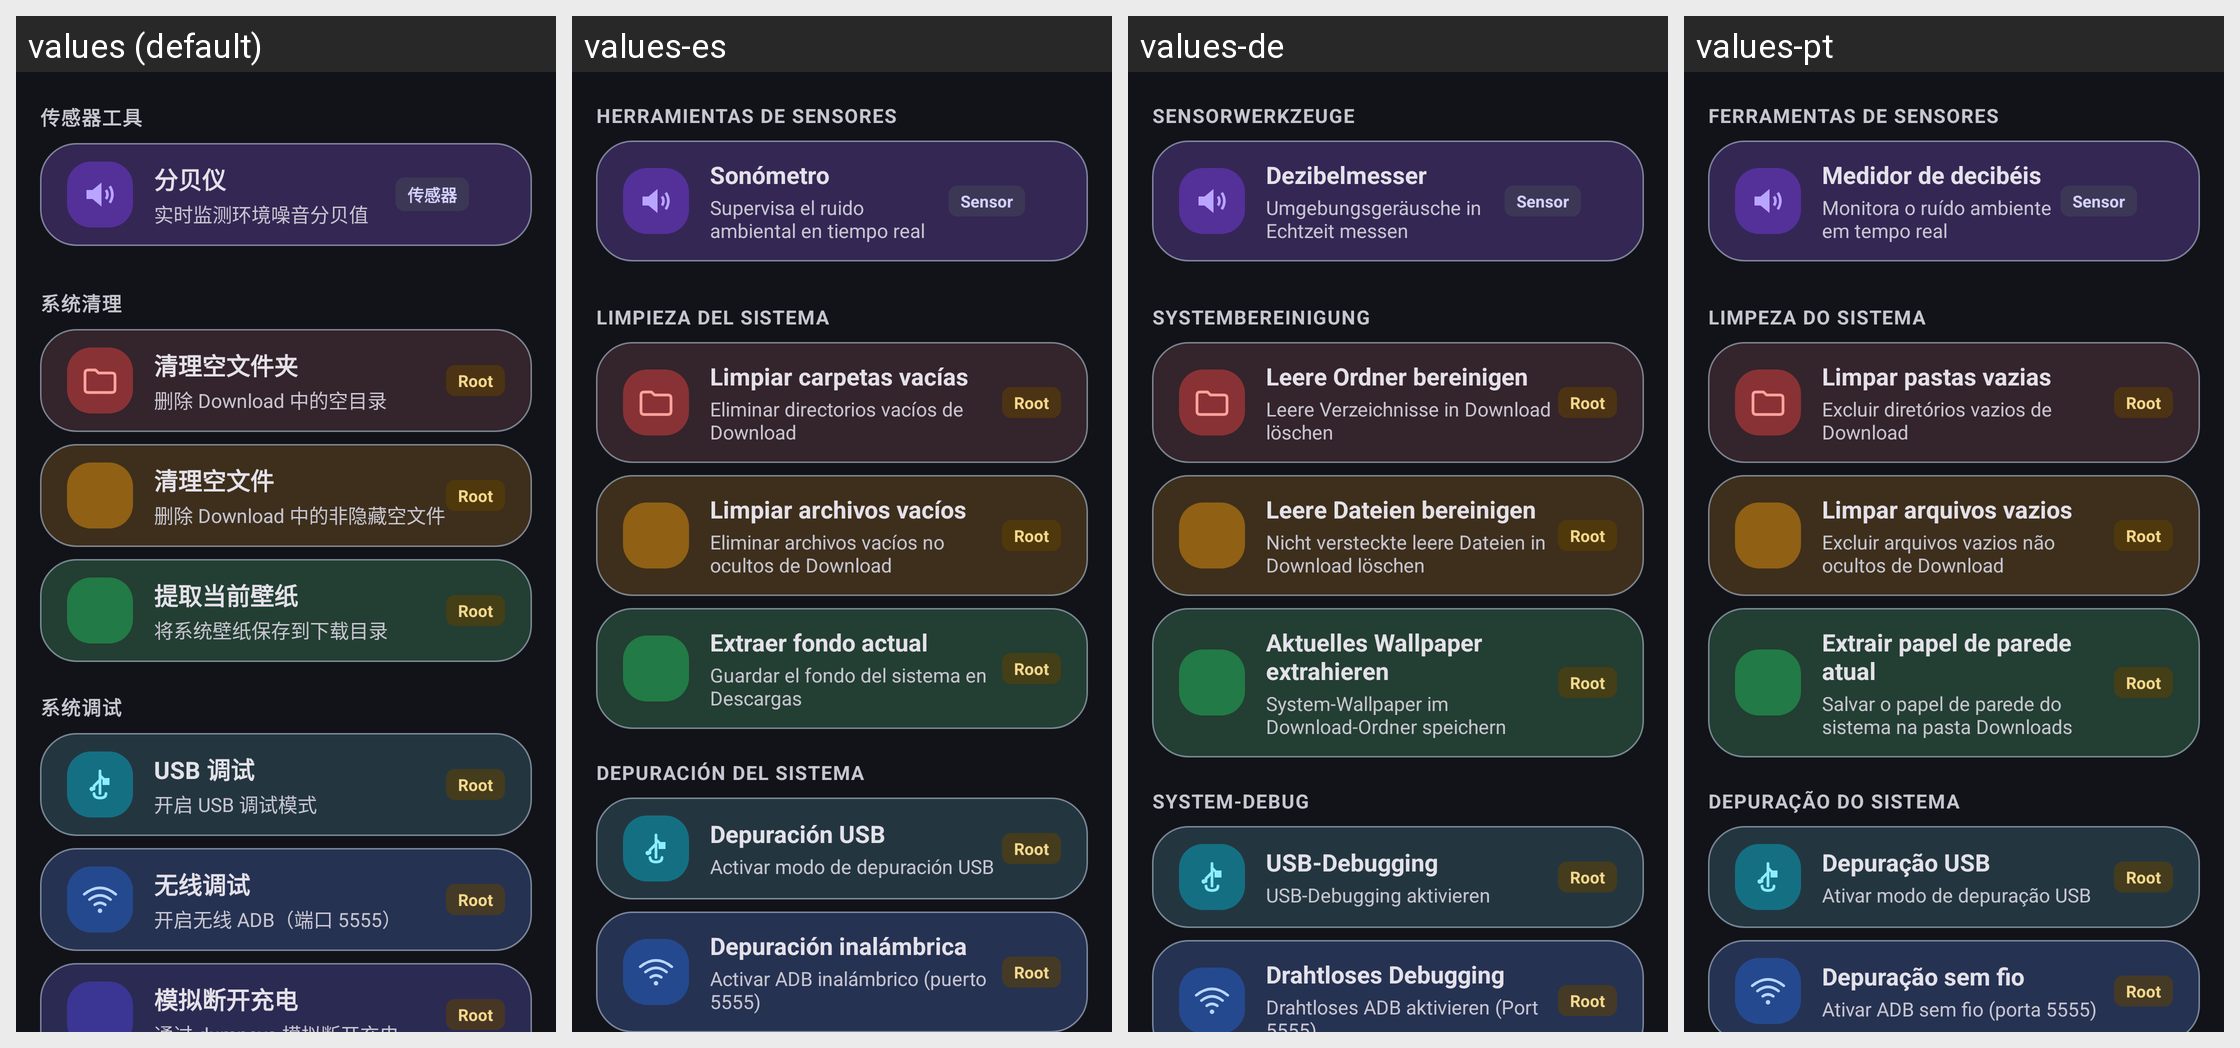

Translations of the strings shown on this Android screen, per locale in the grid:
Android screen res/layout/fragment_set.xml rendered under 4 locales, left to right: values (default), values-es, values-de, values-pt. Device: Nexus 5 (rendered at 1080×1920; each locale shown at half size, 540×960, under a caption strip naming it); theme AppTheme.
Other locales in the repository, not shown: values-en, values-fr, values-in, values-ja, values-ko, values-ru, values-th, values-vi.
Strings drawn on this screen, with the default value and each locale's value (text and hints the layout hard-codes, and strings that could not be matched under every locale, appear in the picture but are not listed):

section_sensor_tools
  values: 传感器工具
  values-es: Herramientas de sensores
  values-de: Sensorwerkzeuge
  values-pt: Ferramentas de sensores

tool_decibel
  values: 分贝仪
  values-es: Sonómetro
  values-de: Dezibelmesser
  values-pt: Medidor de decibéis

tool_decibel_desc
  values: 实时监测环境噪音分贝值
  values-es: Supervisa el ruido ambiental en tiempo real
  values-de: Umgebungsgeräusche in Echtzeit messen
  values-pt: Monitora o ruído ambiente em tempo real

tool_sensor_tag
  values: 传感器
  values-es: Sensor
  values-de: Sensor
  values-pt: Sensor

section_cleanup
  values: 系统清理
  values-es: Limpieza del sistema
  values-de: Systembereinigung
  values-pt: Limpeza do sistema

tool_clean_folder
  values: 清理空文件夹
  values-es: Limpiar carpetas vacías
  values-de: Leere Ordner bereinigen
  values-pt: Limpar pastas vazias

tool_clean_folder_desc
  values: 删除 Download 中的空目录
  values-es: Eliminar directorios vacíos de Download
  values-de: Leere Verzeichnisse in Download löschen
  values-pt: Excluir diretórios vazios de Download

tool_root_tag
  values: Root
  values-es: Root
  values-de: Root
  values-pt: Root

tool_clean_file
  values: 清理空文件
  values-es: Limpiar archivos vacíos
  values-de: Leere Dateien bereinigen
  values-pt: Limpar arquivos vazios

tool_clean_file_desc
  values: 删除 Download 中的非隐藏空文件
  values-es: Eliminar archivos vacíos no ocultos de Download
  values-de: Nicht versteckte leere Dateien in Download löschen
  values-pt: Excluir arquivos vazios não ocultos de Download

tool_extract_wallpaper
  values: 提取当前壁纸
  values-es: Extraer fondo actual
  values-de: Aktuelles Wallpaper extrahieren
  values-pt: Extrair papel de parede atual

tool_extract_wallpaper_desc
  values: 将系统壁纸保存到下载目录
  values-es: Guardar el fondo del sistema en Descargas
  values-de: System-Wallpaper im Download-Ordner speichern
  values-pt: Salvar o papel de parede do sistema na pasta Downloads

section_debug
  values: 系统调试
  values-es: Depuración del sistema
  values-de: System-Debug
  values-pt: Depuração do sistema

tool_usb_debug
  values: USB 调试
  values-es: Depuración USB
  values-de: USB-Debugging
  values-pt: Depuração USB

tool_usb_debug_desc
  values: 开启 USB 调试模式
  values-es: Activar modo de depuración USB
  values-de: USB-Debugging aktivieren
  values-pt: Ativar modo de depuração USB

tool_wireless_debug
  values: 无线调试
  values-es: Depuración inalámbrica
  values-de: Drahtloses Debugging
  values-pt: Depuração sem fio

tool_wireless_debug_desc
  values: 开启无线 ADB（端口 5555）
  values-es: Activar ADB inalámbrico (puerto 5555)
  values-de: Drahtloses ADB aktivieren (Port 5555)
  values-pt: Ativar ADB sem fio (porta 5555)
